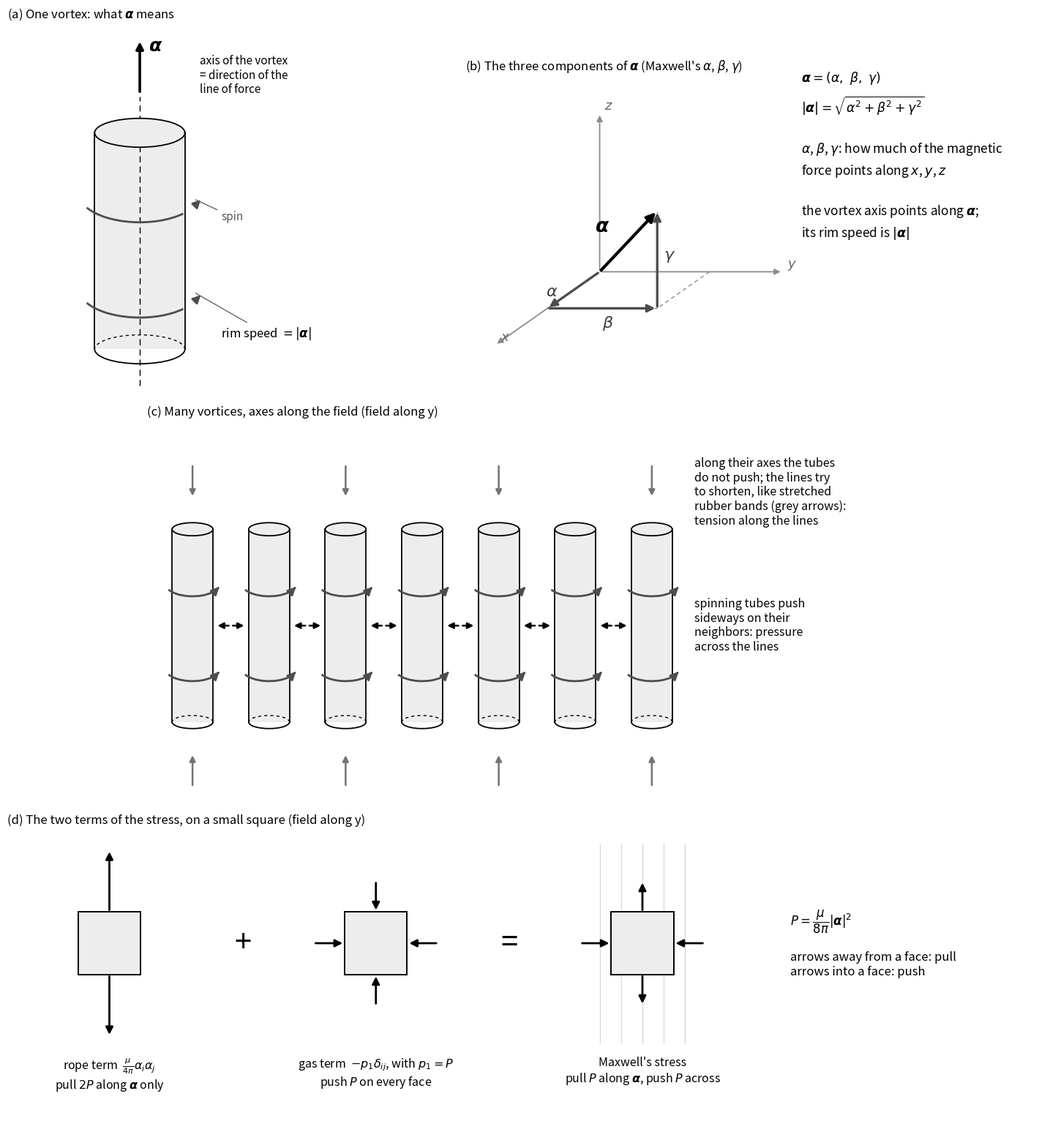

Reproduce this figure in Python. (Note: this script raises an exception after producing the figure.)
"""Draws figures/maxwell_stress.png for Part 1, Step 3 of the Maxwell notebooks.

    python notebooks/figures/maxwell_stress.py
"""
import os

import matplotlib
matplotlib.use("Agg")
import matplotlib.pyplot as plt
import numpy as np
from matplotlib.patches import Arc, Ellipse

plt.rcParams.update({"font.size": 11, "axes.titlesize": 12, "axes.titlelocation": "left"})


def arrow(ax, start, vec, color="k", lw=2.0, ls="-", ms=15, style="-|>"):
    ax.annotate("", xy=np.add(start, vec), xytext=start,
                arrowprops=dict(arrowstyle=style, color=color, lw=lw, ls=ls, mutation_scale=ms))


def tube(ax, x0, y0, r=0.42, h=3.2, spin_label=False, fc="0.93"):
    """A vortex tube along y, drawn in light perspective, spinning about its axis."""
    e = 0.32 * r                                      # half-height of the end ellipses
    ax.add_patch(plt.Rectangle((x0 - r, y0 - h / 2), 2 * r, h, fc=fc, ec="none", zorder=1))
    ax.plot([x0 - r, x0 - r], [y0 - h / 2, y0 + h / 2], color="k", lw=1.3, zorder=2)
    ax.plot([x0 + r, x0 + r], [y0 - h / 2, y0 + h / 2], color="k", lw=1.3, zorder=2)
    ax.add_patch(Ellipse((x0, y0 + h / 2), 2 * r, 2 * e, fc=fc, ec="k", lw=1.3, zorder=3))
    ax.add_patch(Arc((x0, y0 - h / 2), 2 * r, 2 * e, theta1=180, theta2=360, color="k", lw=1.3, zorder=3))
    ax.add_patch(Arc((x0, y0 - h / 2), 2 * r, 2 * e, theta1=0, theta2=180, color="k", lw=1.0, ls=(0, (3, 3)), zorder=3))
    # spin: arcs around the middle, front side solid, with an arrow head
    for yy in (y0 - h * 0.22, y0 + h * 0.22):
        ax.add_patch(Arc((x0, yy), 2.7 * r, 4.0 * e, theta1=195, theta2=335, color="0.3", lw=2.0, zorder=4))
        a = np.radians(335)
        p = np.array([x0 + 1.35 * r * np.cos(a), yy + 2.0 * e * np.sin(a)])
        d = np.array([1.35 * r * np.sin(a), -2.0 * e * np.cos(a)]) * -1          # tangent, direction of travel
        d = d / np.hypot(*d) * 0.12 * (r / 0.42)
        arrow(ax, p - d * 0.2, d, color="0.3", lw=2.0, ms=16)
    if spin_label:
        return (x0 + 1.25 * r, y0 + h * 0.22)


def element(ax, x0, y0, top, side, title, s=0.55, k=0.55):
    """Square element; top = pull on top/bottom faces (>0 tension), side = pull on side faces."""
    ax.add_patch(plt.Rectangle((x0 - s, y0 - s), 2 * s, 2 * s, fc="0.93", ec="k", lw=1.4))
    for n in ((0, 1), (0, -1)):
        if top:
            L = k * abs(top)
            face = np.array([x0, y0]) + np.array(n) * s
            if top > 0: arrow(ax, face, np.array(n) * L)
            else: arrow(ax, face + np.array(n) * L, -np.array(n) * L)
    for n in ((1, 0), (-1, 0)):
        if side:
            L = k * abs(side)
            face = np.array([x0, y0]) + np.array(n) * s
            if side > 0: arrow(ax, face, np.array(n) * L)
            else: arrow(ax, face + np.array(n) * L, -np.array(n) * L)
    ax.text(x0, y0 - s - 1.45, title, ha="center", va="top", fontsize=11.5)


fig = plt.figure(figsize=(16, 15.5))

# (a) one vortex -------------------------------------------------------------------------------------
ax = fig.add_axes([0.02, 0.63, 0.40, 0.35])
tube(ax, 0, 0, r=0.75, h=3.6)
ax.plot([0, 0], [-2.4, 2.4], color="k", lw=1, ls=(0, (6, 4)))
arrow(ax, (0, 2.45), (0, 0.9), lw=2.6)
ax.text(0.15, 3.15, r"$\boldsymbol{\alpha}$", fontsize=18)
ax.text(1.0, 2.75, "axis of the vortex\n= direction of the\nline of force", fontsize=11, va="center")
ax.annotate("rim speed $= |\\boldsymbol{\\alpha}|$", xy=(0.9, -0.85), xytext=(1.35, -1.6), fontsize=12,
            arrowprops=dict(arrowstyle="-", color="0.4", lw=1))
ax.annotate("spin", xy=(0.9, 0.7), xytext=(1.35, 0.35), fontsize=11, color="0.35",
            arrowprops=dict(arrowstyle="-", color="0.4", lw=1))
ax.set_xlim(-2.2, 3.3); ax.set_ylim(-3.0, 3.6); ax.set_aspect("equal"); ax.axis("off")
ax.set_title("(a) One vortex: what $\\boldsymbol{\\alpha}$ means")

# (b) a bundle of vortices along the field lines -------------------------------------------------------
ax = fig.add_axes([0.10, 0.29, 0.85, 0.34])
xs = np.arange(-3, 4) * 1.35
for xl in xs:
    tube(ax, xl, 0, r=0.36, h=3.4)
for xa, xb in zip(xs[:-1], xs[1:]):
    xm = 0.5 * (xa + xb)
    arrow(ax, (xm, 0), (-0.27, 0), color="k", lw=1.8, ms=12)
    arrow(ax, (xm, 0), (0.27, 0), color="k", lw=1.8, ms=12)
for xl in xs[::2]:
    arrow(ax, (xl, 2.85), (0, -0.6), color="0.45", lw=1.8, ms=12)
    arrow(ax, (xl, -2.85), (0, 0.6), color="0.45", lw=1.8, ms=12)
ax.text(xs[-1] + 0.75, 0, "spinning tubes push\nsideways on their\nneighbors: pressure\nacross the lines", fontsize=11.5, va="center")
ax.text(xs[-1] + 0.75, 2.35, "along their axes the tubes\ndo not push; the lines try\nto shorten, like stretched\nrubber bands (grey arrows):\ntension along the lines", fontsize=11.5, va="center")
ax.set_xlim(xs[0] - 0.8, xs[-1] + 4.6); ax.set_ylim(-3.2, 3.6); ax.set_aspect("equal"); ax.axis("off")
ax.set_title("(c) Many vortices, axes along the field (field along y)")

# (b) the three components of alpha ------------------------------------------------------------------
ax = fig.add_axes([0.47, 0.63, 0.50, 0.35])
def P(x, y, z):                                   # oblique view: y to the right, z up, x out of the page
    return np.array([y - 0.55 * x * np.cos(np.radians(35)), z - 0.55 * x * np.sin(np.radians(35))])
for v, name in (((3.8, 0, 0), "$x$"), ((0, 3.0, 0), "$y$"), ((0, 0, 2.6), "$z$")):
    arrow(ax, P(0, 0, 0), P(*v), color="0.55", lw=1.3, ms=12)
    ax.text(*(P(*v) + [0.08, 0.06]), name, fontsize=13, color="0.4")
a, b, g = 1.9, 1.8, 1.6
O, A, AB, ABG = P(0, 0, 0), P(a, 0, 0), P(a, b, 0), P(a, b, g)
for p, q in ((A, AB), (P(0, b, 0), AB), (AB, ABG)):
    ax.plot([p[0], q[0]], [p[1], q[1]], color="0.55", lw=1, ls=(0, (4, 3)))
arrow(ax, O, A, color="0.3", lw=2.4)
arrow(ax, A, AB - A, color="0.3", lw=2.4)
arrow(ax, AB, ABG - AB, color="0.3", lw=2.4)
arrow(ax, O, ABG, lw=3.0, ms=18)
ax.text(*(0.5 * (O + A) + [-0.45, -0.1]), r"$\alpha$", fontsize=16, color="0.25")
ax.text(*(0.5 * (A + AB) + [0.0, -0.32]), r"$\beta$", fontsize=16, color="0.25")
ax.text(*(0.5 * (AB + ABG) + [0.1, 0.0]), r"$\gamma$", fontsize=16, color="0.25")
ax.text(*(0.5 * (O + ABG) + [-0.55, 0.15]), r"$\boldsymbol{\alpha}$", fontsize=19)
ax.text(3.3, 1.9, r"$\boldsymbol{\alpha} = (\alpha,\ \beta,\ \gamma)$" "\n"
        r"$|\boldsymbol{\alpha}| = \sqrt{\alpha^2 + \beta^2 + \gamma^2}$" "\n\n"
        "$\\alpha$, $\\beta$, $\\gamma$: how much of the magnetic\nforce points along $x$, $y$, $z$\n\n"
        "the vortex axis points along $\\boldsymbol{\\alpha}$;\nits rim speed is $|\\boldsymbol{\\alpha}|$",
        fontsize=12.5, va="center", linespacing=1.5)
ax.set_xlim(-2.2, 7.4); ax.set_ylim(-1.6, 3.2); ax.set_aspect("equal"); ax.axis("off")
ax.set_title("(b) The three components of $\\boldsymbol{\\alpha}$ (Maxwell's $\\alpha$, $\\beta$, $\\gamma$)")

# (d) the two terms of the stress ---------------------------------------------------------------------
ax = fig.add_axes([0.03, 0.01, 0.94, 0.26])
element(ax, 0, 0, 2, 0, "rope term  $\\frac{\\mu}{4\\pi}\\alpha_i\\alpha_j$\npull $2P$ along $\\boldsymbol{\\alpha}$ only")
ax.text(2.35, 0, "+", fontsize=30, ha="center", va="center")
element(ax, 4.7, 0, -1, -1, "gas term  $-p_1\\delta_{ij}$, with $p_1 = P$\npush $P$ on every face")
ax.text(7.05, 0, "=", fontsize=30, ha="center", va="center")
element(ax, 9.4, 0, 1, -1, "Maxwell's stress\npull $P$ along $\\boldsymbol{\\alpha}$, push $P$ across")
for xl in np.linspace(8.65, 10.15, 5):
    ax.plot([xl, xl], [-1.75, 1.75], color="0.85", lw=1, zorder=0)
ax.text(12.0, 0, "$P = \\dfrac{\\mu}{8\\pi}|\\boldsymbol{\\alpha}|^2$\n\narrows away from a face: pull\narrows into a face: push",
        fontsize=12, va="center")
ax.set_xlim(-1.8, 15.6); ax.set_ylim(-3.2, 2.0); ax.set_aspect("equal"); ax.axis("off")
ax.set_title("(d) The two terms of the stress, on a small square (field along y)")

fig.savefig(os.path.join(os.path.dirname(os.path.abspath(__file__)), "maxwell_stress.png"), dpi=105)
